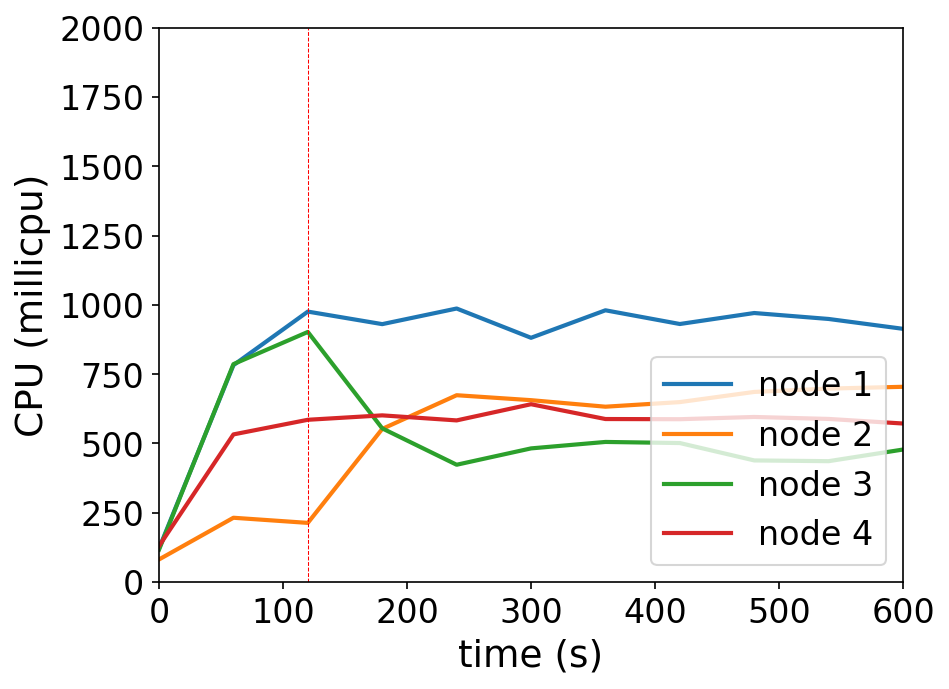

Data behind this chart, as committed beside it:
timestamp, ppgcc-m02_pod_amount, ppgcc-m02_memory, ppgcc-m02_cpu, ppgcc-m03_pod_amount, ppgcc-m03_memory, ppgcc-m03_cpu, ppgcc-m04_pod_amount, ppgcc-m04_memory, ppgcc-m04_cpu, ppgcc-m05_pod_amount, ppgcc-m05_memory, ppgcc-m05_cpu
0, 5, 1014764, 121554906, 5, 1031568, 81681389, 5, 1042636, 117032896, 5, 1042608, 130123031
60, 5, 1045124, 782481776, 5, 1043976, 232088263, 5, 1074580, 786235671, 5, 1066236, 532711242
120, 5, 1051064, 975776915, 5, 1048332, 213533506, 5, 1075504, 902360290, 5, 1065972, 585507312
180, 5, 1047632, 930545762, 6, 1068264, 552539383, 4, 1053592, 554477899, 5, 1065180, 601433195
240, 5, 1051592, 986887063, 6, 1071960, 674112395, 4, 1051480, 423289591, 5, 1067688, 583253907
300, 5, 1050272, 881250792, 6, 1072224, 656245850, 4, 1053196, 482285620, 5, 1067556, 641648874
360, 5, 1052384, 980496048, 6, 1072884, 632701589, 4, 1053196, 505564520, 5, 1066632, 588217509
420, 5, 1048688, 931005063, 6, 1073412, 649306520, 4, 1053856, 501569191, 5, 1067028, 587562197
480, 5, 1050404, 970672395, 6, 1074072, 685974018, 4, 1051480, 438886773, 5, 1066500, 595651308
540, 5, 1051196, 949178889, 6, 1074072, 697998991, 4, 1053196, 436177522, 5, 1065576, 588544826
600, 5, 1046972, 913607215, 6, 1073808, 704492505, 4, 1053592, 478194750, 5, 1066764, 572035658
